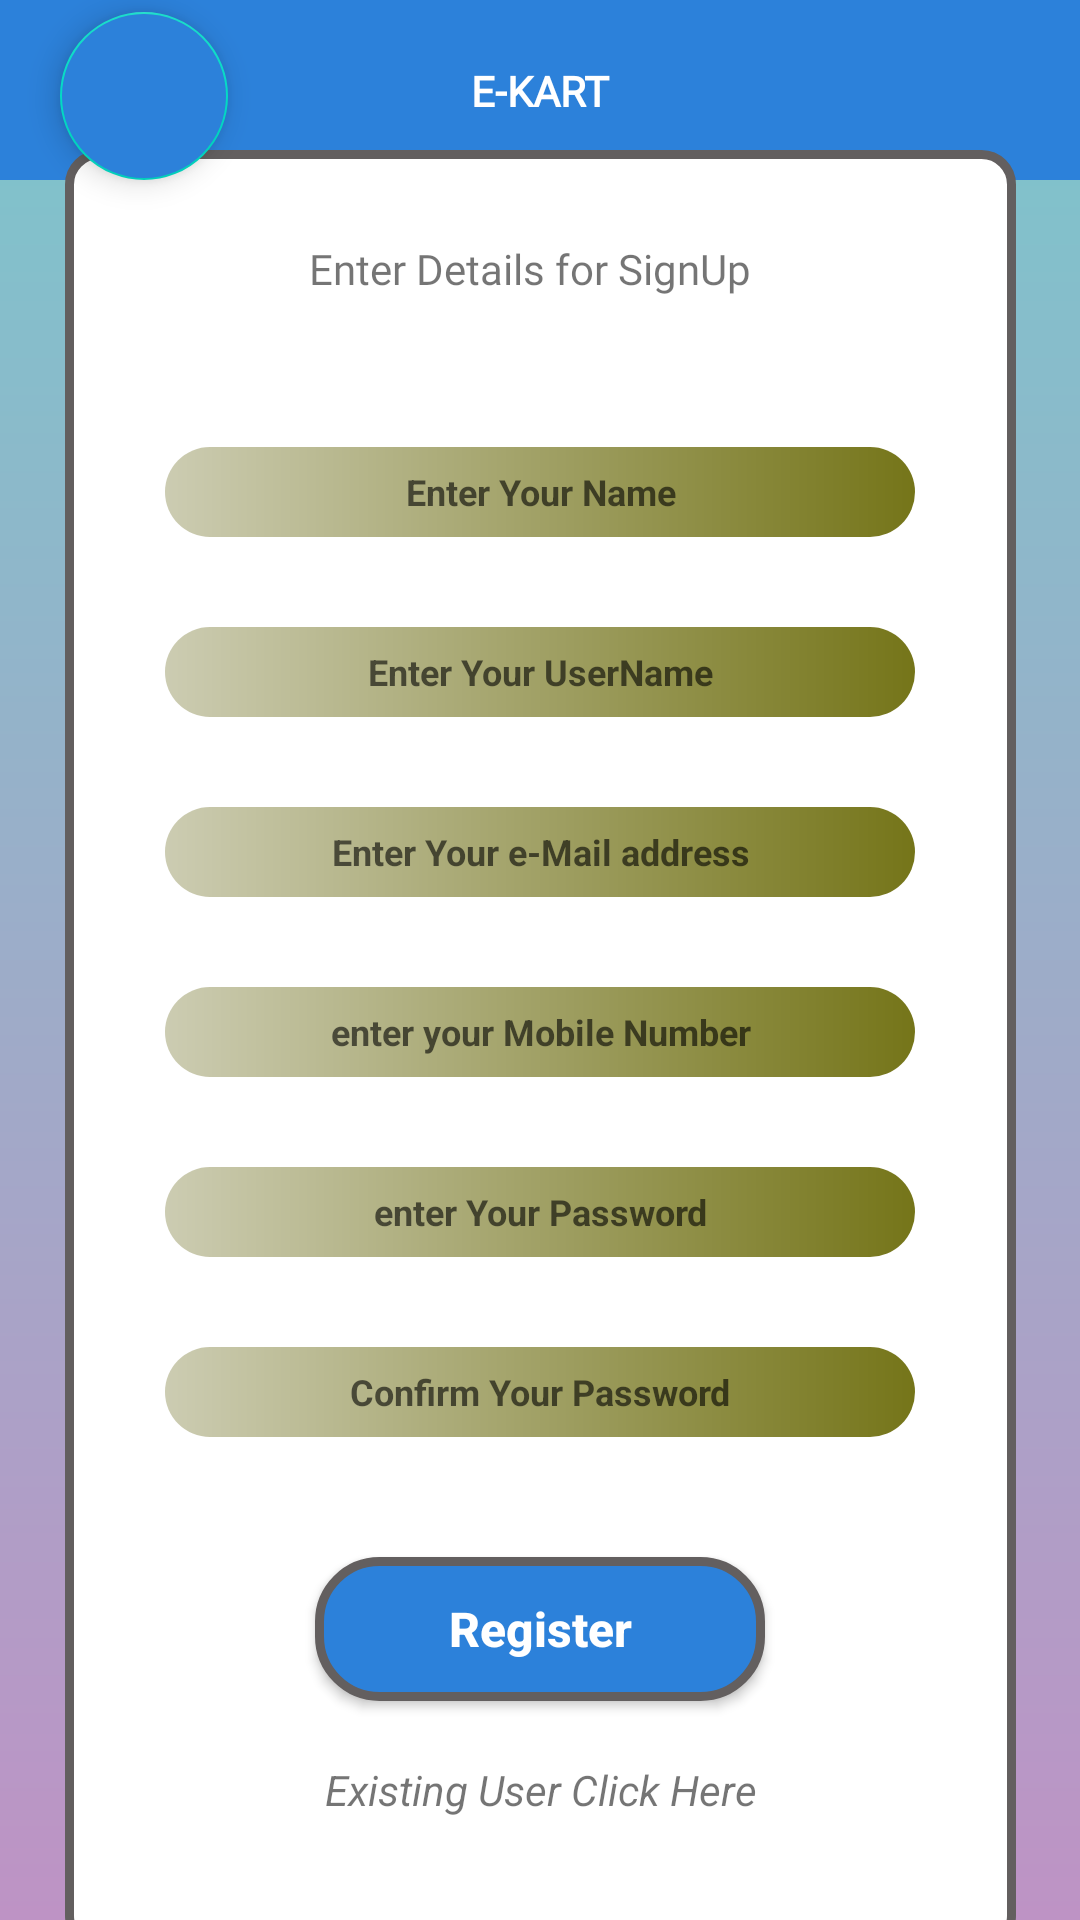

Here is an Android app screen rendered from its layout file. Give the layout XML and the strings, colors and styles it references.
<!-- AndroidManifest.xml: application theme Theme.EKart -->
<!-- res/layout/activity_register.xml -->
<?xml version="1.0" encoding="utf-8"?>
<androidx.constraintlayout.widget.ConstraintLayout xmlns:android="http://schemas.android.com/apk/res/android"
    xmlns:app="http://schemas.android.com/apk/res-auto"
    xmlns:tools="http://schemas.android.com/tools"
    android:layout_width="match_parent"
    android:background="@drawable/gradient"
    android:layout_height="match_parent"
    tools:context=".Register">



    <View
        android:id="@+id/rView"
        android:layout_width="match_parent"
        android:layout_height="@dimen/sixty"
        app:layout_constraintTop_toTopOf="parent"
        android:background="@color/topbar"/>
    <com.google.android.material.floatingactionbutton.FloatingActionButton
        android:id="@+id/backInRegister"
        android:layout_width="wrap_content"
        android:layout_height="wrap_content"
        android:layout_marginTop="@dimen/four"
        android:layout_marginStart="@dimen/twenty"
        android:backgroundTint="@color/topbar"
        app:tint="@color/white"
        app:layout_constraintStart_toStartOf="parent"
        app:layout_constraintTop_toTopOf="parent"
        app:srcCompat="@drawable/back" />
    <TextView
        android:id="@+id/textView20"
        android:layout_width="wrap_content"
        android:layout_height="wrap_content"
        android:fontFamily="@font/cherry_cream_soda"
        android:text="@string/main_text"
        android:textColor="@color/white"
        android:textStyle="bold"
        app:layout_constraintBottom_toBottomOf="@id/rView"
        app:layout_constraintEnd_toEndOf="@id/rView"
        app:layout_constraintStart_toStartOf="@id/rView"
        app:layout_constraintTop_toTopOf="@id/rView" />

    <LinearLayout
        android:layout_width="@dimen/three_hundred_and_seventeen"
        android:layout_height="@dimen/six_hundred"
        android:orientation="vertical"
        app:layout_constraintTop_toBottomOf="@id/rView"
        app:layout_constraintBottom_toBottomOf="parent"
        app:layout_constraintStart_toStartOf="parent"
        app:layout_constraintEnd_toEndOf="parent"
        android:background="@drawable/list"
        tools:layout_editor_absoluteX="47dp"
        tools:layout_editor_absoluteY="175dp"
        tools:ignore="MissingConstraints">
        <TextView
            android:id="@+id/textView"
            android:layout_width="@dimen/two_hundred_and_fifty"
            android:text="@string/enter_details_for_signup"
            android:fontFamily="@font/cherry_cream_soda"
            android:textAlignment="center"
            android:layout_height="wrap_content"
            android:layout_margin="@dimen/thirty"
            />

        <EditText
            android:id="@+id/signupName"
            android:layout_width="@dimen/two_hundred_and_fifty"
            android:layout_height="@dimen/thirty"
            android:layout_marginTop="@dimen/twenty"
            android:background="@drawable/linearbg"
            android:ems="10"
            android:textAlignment="center"
            android:layout_gravity="center"
            android:hint="@string/enter_your_name"
            android:textSize="12sp"
            android:textStyle="bold"
            android:inputType="text"
            android:maxLines="1" />

        <EditText
            android:id="@+id/userName"
            android:layout_width="@dimen/two_hundred_and_fifty"
            android:layout_height="@dimen/thirty"
            android:layout_gravity="center"
            android:textAlignment="center"
            android:textSize="12sp"
            android:textStyle="bold"
            android:hint="@string/enter_your_username"
            android:background="@drawable/linearbg"
            android:layout_marginTop="@dimen/thirty"
            android:ems="10"
            android:inputType="text"
            android:maxLines="1"/>
        <EditText
            android:id="@+id/mailId"
            android:layout_width="@dimen/two_hundred_and_fifty"
            android:layout_gravity="center"
            android:layout_height="@dimen/thirty"
            android:textSize="12sp"
            android:textStyle="bold"
            android:hint="@string/enter_your_e_mail_address"
            android:textAlignment="center"
            android:background="@drawable/linearbg"
            android:layout_marginTop="@dimen/thirty"
            android:ems="10"
            android:inputType="textEmailAddress"
            android:maxLines="1"/>
        <EditText
            android:id="@+id/mobile"
            android:layout_width="@dimen/two_hundred_and_fifty"
            android:layout_gravity="center"
            android:layout_height="@dimen/thirty"
            android:textSize="12sp"
            android:textStyle="bold"
            android:hint="@string/enter_your_mobile_number"
            android:textAlignment="center"
            android:background="@drawable/linearbg"
            android:layout_marginTop="@dimen/thirty"
            android:ems="10"
            android:inputType="number"
            android:maxLength="10"/>
        <EditText
            android:id="@+id/signupPassword"
            android:layout_width="@dimen/two_hundred_and_fifty"
            android:layout_gravity="center"
            android:layout_height="@dimen/thirty"
            android:textSize="12sp"
            android:textStyle="bold"
            android:background="@drawable/linearbg"
            android:hint="@string/enter_your_password"
            android:layout_marginTop="@dimen/thirty"
            android:textAlignment="center"
            android:ems="10"
            android:inputType="textPassword"
            android:maxLength="12"/>
        <EditText
            android:id="@+id/confirmPassword"
            android:layout_width="@dimen/two_hundred_and_fifty"
            android:layout_gravity="center"
            android:layout_height="@dimen/thirty"
            android:textSize="12sp"
            android:textStyle="bold"
            android:background="@drawable/linearbg"
            android:hint="@string/confirm_your_password"
            android:layout_marginTop="@dimen/thirty"
            android:textAlignment="center"
            android:ems="10"
            android:inputType="textPassword"
            android:maxLength="12"/>

        <android.widget.Button
            android:id="@+id/registerButton"
            android:layout_gravity="center"
            android:layout_width="@dimen/hundred_and_fifty"
            android:layout_height="wrap_content"
            android:layout_marginTop="@dimen/forty"
            android:textAlignment="center"
            android:background="@drawable/addtocartbtn"
            android:textSize="16sp"
            android:textStyle="bold"
            android:textColor="@color/white"
            android:text="@string/register"
            android:inputType="number" />
        <TextView
            android:id="@+id/linkForSignIn"
            android:layout_width="match_parent"
            android:textStyle="italic"
            android:textSize="14sp"
            android:textAlignment="center"
            android:layout_gravity="center"
            android:text="@string/existing_user"
            android:layout_height="@dimen/thirty"
            android:layout_margin="@dimen/twenty"/>


    </LinearLayout>

</androidx.constraintlayout.widget.ConstraintLayout>
<!-- resources referenced by this layout -->
<resources>
  <color name="topbar">#2C81DA</color>
  <color name="white">#FFFFFFFF</color>
  <dimen name="forty">40dp</dimen>
  <dimen name="four">4dp</dimen>
  <dimen name="hundred_and_fifty">150dp</dimen>
  <dimen name="six_hundred">600dp</dimen>
  <dimen name="sixty">60dp</dimen>
  <dimen name="thirty">30dp</dimen>
  <dimen name="three_hundred_and_seventeen">317dp</dimen>
  <dimen name="twenty">20dp</dimen>
  <dimen name="two_hundred_and_fifty">250dp</dimen>
  <!-- drawable addtocartbtn (drawable) -->
  <?xml version="1.0" encoding="utf-8"?>
  <shape xmlns:android="http://schemas.android.com/apk/res/android">
      <solid android:color="@color/topbar"/>
      <corners android:radius="20dp"/>
      <stroke android:color="@color/grey" android:width="3dp"/>
  </shape>
  <!-- drawable gradient (drawable) -->
  <?xml version="1.0" encoding="utf-8"?>
  <shape xmlns:android="http://schemas.android.com/apk/res/android">
  <gradient android:startColor="#BE93C5" android:endColor="#7BC6CC" android:angle="90"/>
  </shape>
  <!-- drawable linearbg (drawable) -->
  <?xml version="1.0" encoding="utf-8"?>
  <shape xmlns:android="http://schemas.android.com/apk/res/android" android:shape="rectangle">
      <gradient android:startColor="#CCCCB2" android:endColor="#757519" android:angle="0"/>
      <corners android:radius="20dp"/>
      <stroke android:color="#64b3f4"/>
  </shape>
  <!-- drawable list (drawable) -->
  <?xml version="1.0" encoding="utf-8"?>
  <shape xmlns:android="http://schemas.android.com/apk/res/android" android:shape="rectangle">
      <solid android:color="@color/white"/>
      <corners android:radius="10dp"/>
      <stroke android:color="@color/grey" android:width="3dp"/>
  
  </shape>
  <string name="confirm_your_password">Confirm Your Password</string>
  <string name="enter_details_for_signup">Enter Details for SignUp</string>
  <string name="enter_your_e_mail_address">Enter Your e-Mail address</string>
  <string name="enter_your_mobile_number">enter your Mobile Number</string>
  <string name="enter_your_name">Enter Your Name</string>
  <string name="enter_your_password">enter Your Password</string>
  <string name="enter_your_username">Enter Your UserName</string>
  <string name="existing_user">Existing User Click Here</string>
  <string name="main_text">E-KART</string>
  <string name="register">Register</string>
  <style name="Theme.EKart" parent="Theme.MaterialComponents.Light.NoActionBar">
          
          <item name="colorPrimary">@color/purple_500</item>
          <item name="colorPrimaryVariant">@color/purple_700</item>
          <item name="colorOnPrimary">@color/white</item>
          
          <item name="colorSecondary">@color/teal_200</item>
          <item name="colorSecondaryVariant">@color/teal_700</item>
          <item name="colorOnSecondary">@color/black</item>
          
          <item name="android:statusBarColor">@color/black</item>
          
      </style>
  <color name="grey">#635F5F</color>
  <color name="purple_500">#FF6200EE</color>
  <color name="purple_700">#FF3700B3</color>
  <color name="teal_200">#FF03DAC5</color>
  <color name="teal_700">#FF018786</color>
  <color name="black">#FF000000</color>
</resources>
